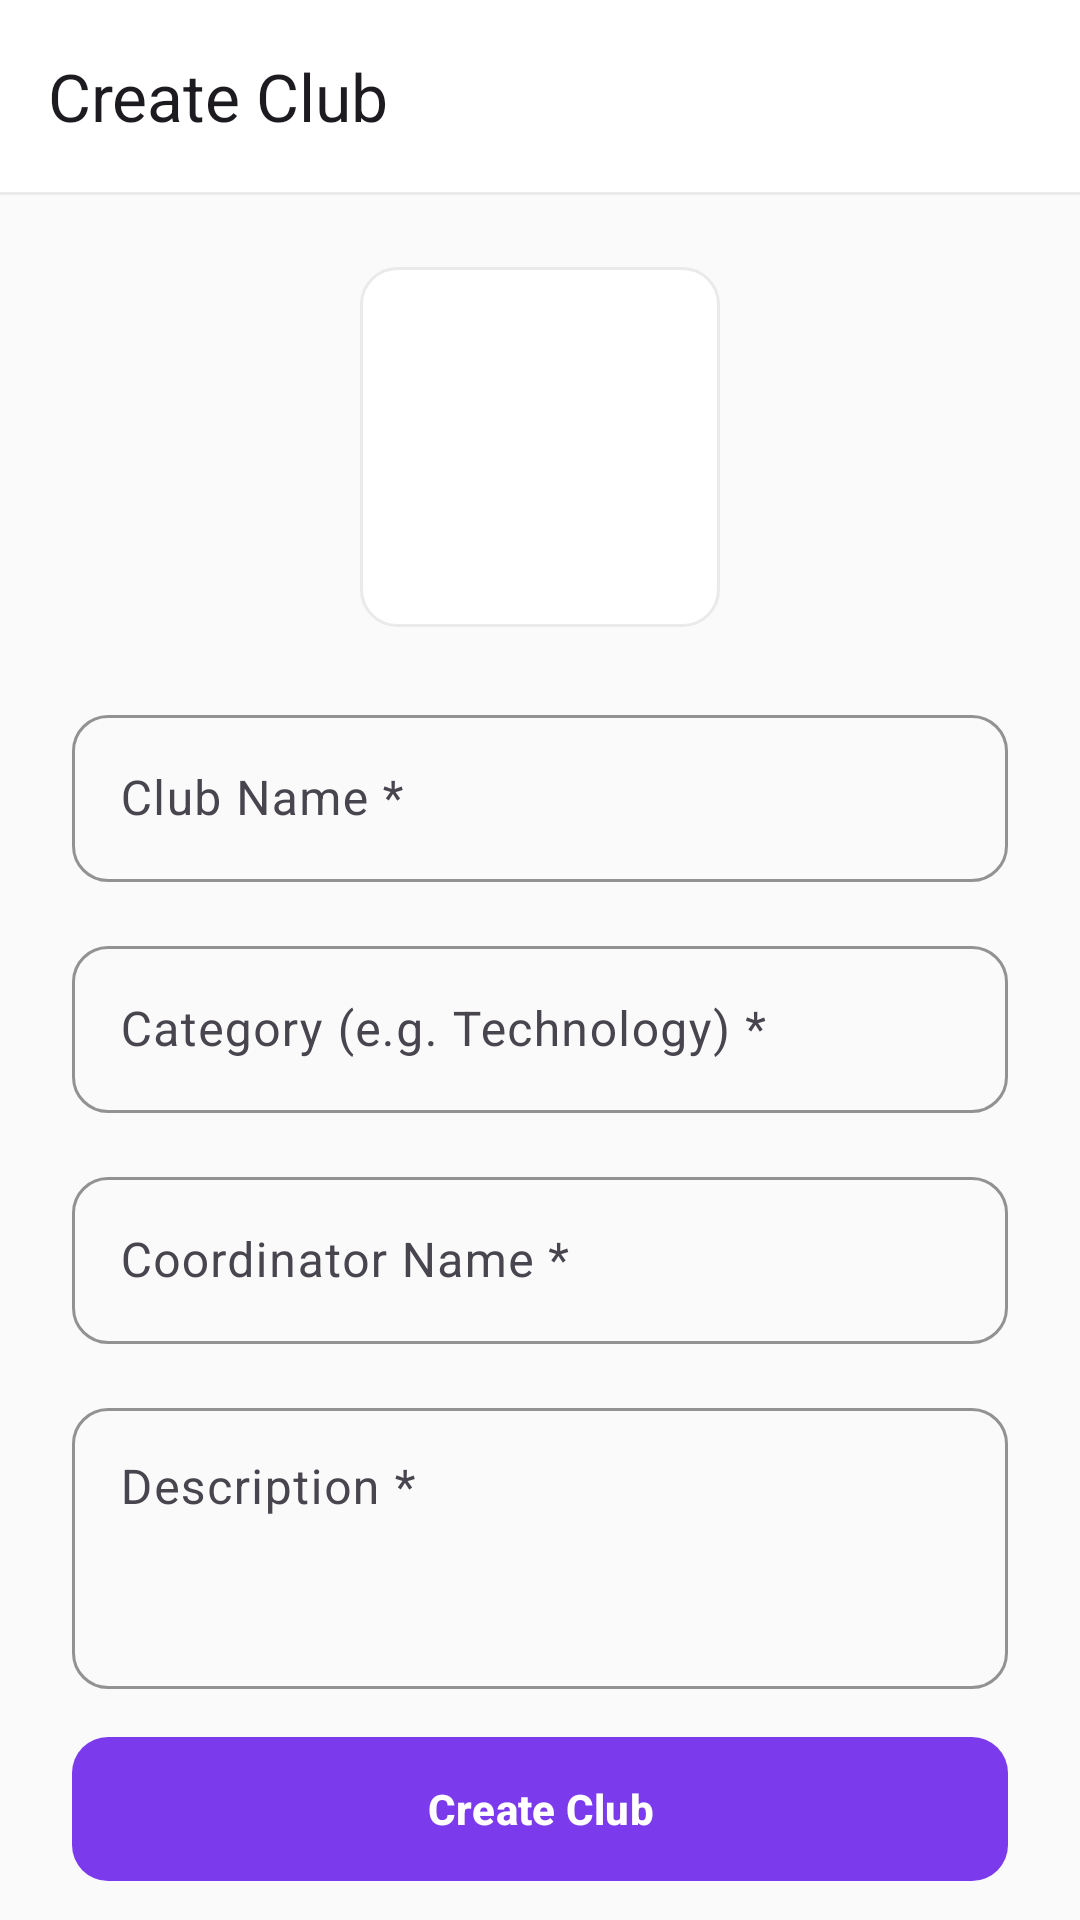

Android layout source for this screen:
<!-- AndroidManifest.xml: activity theme Theme.Viragram -->
<!-- res/layout/activity_admin_create_club.xml -->
<?xml version="1.0" encoding="utf-8"?>
<androidx.core.widget.NestedScrollView xmlns:android="http://schemas.android.com/apk/res/android"
    xmlns:app="http://schemas.android.com/apk/res-auto"
    android:layout_width="match_parent"
    android:layout_height="match_parent"
    android:background="@color/viragram_bg_light"
    android:fillViewport="true">

    <LinearLayout
        android:layout_width="match_parent"
        android:layout_height="wrap_content"
        android:orientation="vertical">

        <com.google.android.material.appbar.AppBarLayout
            android:layout_width="match_parent"
            android:layout_height="wrap_content"
            android:background="@color/viragram_surface_light"
            app:elevation="0dp">

            <androidx.appcompat.widget.Toolbar
                android:id="@+id/toolbar"
                android:layout_width="match_parent"
                android:layout_height="?attr/actionBarSize"
                app:title="Create Club"
                app:navigationIcon="@drawable/ic_close_24" />

            <View
                android:layout_width="match_parent"
                android:layout_height="1dp"
                android:background="@color/viragram_border" />
        </com.google.android.material.appbar.AppBarLayout>

        <ProgressBar
            android:id="@+id/pb_uploading"
            style="?android:attr/progressBarStyleHorizontal"
            android:layout_width="match_parent"
            android:layout_height="wrap_content"
            android:indeterminate="true"
            android:indeterminateTint="@color/viragram_purple_primary"
            android:visibility="gone" />

        <LinearLayout
            android:layout_width="match_parent"
            android:layout_height="wrap_content"
            android:orientation="vertical"
            android:padding="24dp">

            
            <FrameLayout
                android:id="@+id/layout_image_container"
                android:layout_width="120dp"
                android:layout_height="120dp"
                android:layout_gravity="center_horizontal"
                android:layout_marginBottom="24dp"
                android:background="@drawable/bg_rounded_card"
                android:clickable="true"
                android:focusable="true"
                android:foreground="?attr/selectableItemBackground">

                <ImageView
                    android:id="@+id/iv_club_cover"
                    android:layout_width="match_parent"
                    android:layout_height="match_parent"
                    android:scaleType="centerCrop" />

                <LinearLayout
                    android:id="@+id/layout_image_placeholder"
                    android:layout_width="wrap_content"
                    android:layout_height="wrap_content"
                    android:layout_gravity="center"
                    android:gravity="center"
                    android:orientation="vertical">

                    <ImageView
                        android:layout_width="32dp"
                        android:layout_height="32dp"
                        android:src="@drawable/ic_add_box_24"
                        app:tint="@color/viragram_purple_primary" />
                </LinearLayout>
            </FrameLayout>

            <com.google.android.material.textfield.TextInputLayout
                android:id="@+id/til_name"
                style="@style/Viragram.InputLayout"
                android:layout_width="match_parent"
                android:layout_height="wrap_content"
                android:hint="Club Name *"
                android:layout_marginBottom="16dp">
                <com.google.android.material.textfield.TextInputEditText
                    android:id="@+id/et_name"
                    android:layout_width="match_parent"
                    android:layout_height="wrap_content"
                    android:inputType="textCapWords" />
            </com.google.android.material.textfield.TextInputLayout>

            <com.google.android.material.textfield.TextInputLayout
                android:id="@+id/til_category"
                style="@style/Viragram.InputLayout"
                android:layout_width="match_parent"
                android:layout_height="wrap_content"
                android:hint="Category (e.g. Technology) *"
                android:layout_marginBottom="16dp">
                <com.google.android.material.textfield.TextInputEditText
                    android:id="@+id/et_category"
                    android:layout_width="match_parent"
                    android:layout_height="wrap_content"
                    android:inputType="textCapWords" />
            </com.google.android.material.textfield.TextInputLayout>

            <com.google.android.material.textfield.TextInputLayout
                android:id="@+id/til_coordinator"
                style="@style/Viragram.InputLayout"
                android:layout_width="match_parent"
                android:layout_height="wrap_content"
                android:hint="Coordinator Name *"
                android:layout_marginBottom="16dp">
                <com.google.android.material.textfield.TextInputEditText
                    android:id="@+id/et_coordinator"
                    android:layout_width="match_parent"
                    android:layout_height="wrap_content"
                    android:inputType="textCapWords" />
            </com.google.android.material.textfield.TextInputLayout>

            <com.google.android.material.textfield.TextInputLayout
                android:id="@+id/til_description"
                style="@style/Viragram.InputLayout"
                android:layout_width="match_parent"
                android:layout_height="wrap_content"
                android:hint="Description *"
                android:layout_marginBottom="16dp">
                <com.google.android.material.textfield.TextInputEditText
                    android:id="@+id/et_description"
                    android:layout_width="match_parent"
                    android:layout_height="wrap_content"
                    android:inputType="textMultiLine|textCapSentences"
                    android:minLines="3"
                    android:gravity="top" />
            </com.google.android.material.textfield.TextInputLayout>

            <com.google.android.material.button.MaterialButton
                android:id="@+id/btn_save"
                style="@style/Viragram.Button.Primary"
                android:layout_width="match_parent"
                android:layout_height="wrap_content"
                android:text="Create Club" />

        </LinearLayout>
    </LinearLayout>
</androidx.core.widget.NestedScrollView>
<!-- resources referenced by this layout -->
<resources>
  <color name="viragram_bg_light">#FAFAFA</color>
  <color name="viragram_border">#EAEAEA</color>
  <color name="viragram_purple_primary">#7C3AED</color>
  <color name="viragram_surface_light">#FFFFFF</color>
  <!-- drawable bg_rounded_card (drawable) -->
  <?xml version="1.0" encoding="utf-8"?>
  <shape xmlns:android="http://schemas.android.com/apk/res/android"
      android:shape="rectangle">
      <solid android:color="@color/viragram_surface_light" />
      <corners android:radius="12dp" />
      <stroke
          android:width="1dp"
          android:color="@color/viragram_border" />
  </shape>
  <style name="Viragram.Button.Primary" parent="Widget.Material3.Button">
          <item name="backgroundTint">@color/viragram_purple_primary</item>
          <item name="android:textColor">@color/white</item>
          <item name="cornerRadius">12dp</item>
          <item name="android:minHeight">48dp</item>
          <item name="android:textStyle">bold</item>
          <item name="android:insetTop">0dp</item>
          <item name="android:insetBottom">0dp</item>
      </style>
  <style name="Viragram.InputLayout" parent="Widget.Material3.TextInputLayout.OutlinedBox">
          <item name="boxCornerRadiusTopStart">12dp</item>
          <item name="boxCornerRadiusTopEnd">12dp</item>
          <item name="boxCornerRadiusBottomStart">12dp</item>
          <item name="boxCornerRadiusBottomEnd">12dp</item>
          <item name="boxStrokeColor">@color/viragram_purple_primary</item>
          <item name="hintTextColor">@color/viragram_text_hint</item>
      </style>
  <style name="Theme.Viragram" parent="Base.Theme.Viragram" />
  <color name="white">#FFFFFFFF</color>
  <color name="viragram_text_hint">#94A3B8</color>
  <style name="Base.Theme.Viragram" parent="Theme.Material3.DayNight.NoActionBar">
          
          <item name="colorPrimary">@color/viragram_purple_primary</item>
          <item name="colorOnPrimary">@color/white</item>
          <item name="colorSecondary">@color/viragram_purple_dark</item>
          <item name="colorOnSecondary">@color/white</item>
  
          <item name="colorSurface">@color/viragram_surface_light</item>
          <item name="colorOnSurface">@color/viragram_text_primary</item>
          <item name="android:colorBackground">@color/viragram_bg_light</item>
          <item name="android:colorBackgroundCacheHint">@null</item>
  
          <item name="android:statusBarColor">@color/viragram_surface_light</item>
          <item name="android:windowLightStatusBar">true</item>
          <item name="android:windowBackground">@color/viragram_bg_light</item>
          <item name="android:navigationBarColor">@color/viragram_surface_light</item>
  
          
          <item name="bottomSheetDialogTheme">@style/ViragramBottomSheetDialog</item>
      </style>
  <color name="viragram_purple_dark">#5B21B6</color>
  <color name="viragram_text_primary">#0F172A</color>
  <style name="ViragramBottomSheetDialog" parent="ThemeOverlay.Material3.BottomSheetDialog">
          <item name="bottomSheetStyle">@style/ViragramBottomSheetStyle</item>
      </style>
  <style name="ViragramBottomSheetStyle" parent="Widget.Material3.BottomSheet.Modal">
          <item name="backgroundTint">@color/viragram_surface_light</item>
          <item name="shapeAppearance">@style/ShapeAppearance.Viragram.BottomSheet</item>
      </style>
  <style name="ShapeAppearance.Viragram.BottomSheet" parent="">
          <item name="cornerFamily">rounded</item>
          <item name="cornerSizeTopRight">24dp</item>
          <item name="cornerSizeTopLeft">24dp</item>
          <item name="cornerSizeBottomRight">0dp</item>
          <item name="cornerSizeBottomLeft">0dp</item>
      </style>
</resources>
